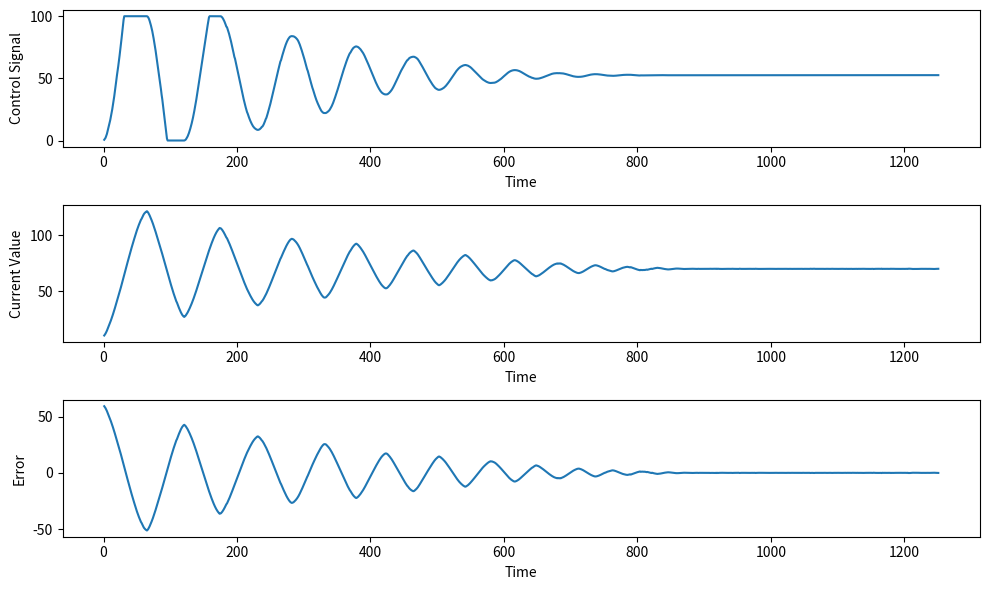

Reproduce this figure in Python.
import time
from time import sleep
import math
import random
import matplotlib.pyplot as plt

current_value = 10.0


def get_current_value():
    global current_value
    return current_value


def apply_control_signal(PWM, control_signal):
    global current_value
    pwm_max = 100
    pwm_min = 0
    if control_signal < 0:
        sign = -1
    else:
        sign = 1
    # + random.uniform(-0.5, 0.5)
    current_value += sign * math.sqrt(abs(control_signal))
    # current_value += sign * abs(control_signal) # + random.uniform(-.4, .4)
    res = PWM + control_signal
    if res > 100:
        res = pwm_max
    elif res < 0:
        res = pwm_min

    return res


class PIDController:
    def __init__(self, Kp, Ki, Kd):
        self.Kp = Kp
        self.Ki = Ki
        self.Kd = Kd
        self.last_error = 0
        self.integral = 0
        self.max_control = 10
        self.min_control = -10
        self._last_time = None

    def compute_control_signal(self, setpoint, measured_value):
        # Define error
        error = setpoint - measured_value

        # Calculate time difference
        current_time = time.time()
        if self._last_time is None:
            time_diff = 0
        else:
            time_diff = current_time - self._last_time
        self._last_time = current_time

        # Proportional term
        P = self.Kp * error

        # Integral term
        self.integral += error * time_diff
        I = self.Ki * self.integral

        # Derivative term
        derivative = (error - self.last_error) / \
            time_diff if time_diff != 0 else 0
        D = self.Kd * derivative

        # Compute control signal
        control_signal = P + I + D
        if control_signal > self.max_control:
            control_signal = self.max_control
        if control_signal < self.min_control:
            control_signal = self.min_control
        # print(f"{control_signal: 03.2f} = P:{P: 03.2f} + I:{I: 03.2f} + D:{D: 03.2f}")

        # Update last error
        self.last_error = error

        return control_signal


target_pressure = 70

# PID Controller
pid = PIDController(Kp=0.01, Ki=1, Kd=0.0001)

# control target
current = get_current_value()
PWM = 0
error_threshold = 0.5
converged_time = 0
convergence_duration = 2

# Initialize lists to store data for plotting
time_values = []
control_values = []
current_values = []
error_values = []

# PID control excuting
counter = 0
while True:
    # Record the starting time
    start_time = time.time()

    control = pid.compute_control_signal(
        target_pressure, current)  # Calculate pid control value
    PWM = apply_control_signal(PWM, control)  # applying control value
    current = get_current_value()  # Measure current value
    error = target_pressure - current

    time_step = random.uniform(0, 0.01)
    sleep(time_step)

    # Calculate the time spend whitin a step
    time_diff = time.time() - start_time
    print(f"[time+ {time_diff: 2.1f}, step: {counter: 4.0f}] PWM: {PWM: 03.2f}, current: {current: 03.2f}, error: {error: 03.2f}, converged: {converged_time: 01.1f}")
    counter += 1

    # Store data for plotting
    time_values.append(counter)
    control_values.append(PWM)
    current_values.append(current)
    error_values.append(error)

    if abs(error) < error_threshold:
        converged_time += time_diff
    else:
        converged_time = 0

    if converged_time >= convergence_duration:
        break

try:
    # Plot the control signal, current value, and error
    plt.figure(figsize=(10, 6))
    plt.subplot(311)
    plt.plot(time_values, control_values)
    plt.xlabel('Time')
    plt.ylabel('Control Signal')

    plt.subplot(312)
    plt.plot(time_values, current_values)
    plt.xlabel('Time')
    plt.ylabel('Current Value')

    plt.subplot(313)
    plt.plot(time_values, error_values)
    plt.xlabel('Time')
    plt.ylabel('Error')

    plt.tight_layout()
    plt.show()

except KeyboardInterrupt:
    plt.close()
